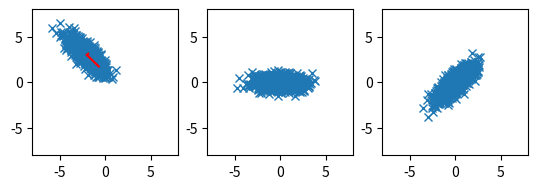

Write Python code to recreate this figure.
# scatter correlated 2d point cloud

import numpy as np
import matplotlib.pyplot as plt

# generate correlated 2d point cloud
mean = [-2, 3]
cov = [
    [-0.8, 1],
    [1, -0.8],
]
x, y = np.random.multivariate_normal(mean, cov, 1000).T

# get covariance matrix
cov = np.cov(x, y)
print(cov)

# get eigenvalues and eigenvectors
eig_val, eig_vec = np.linalg.eig(cov)

# transform data to eigenspace
data1 = np.array([x, y])
print(data1)
# subtract mean
data1[0] -= mean[0]
data1[1] -= mean[1]
# data = np.dot(eig_vec, data)

# multiply data with transposed eigenvectors
data1 = np.dot(eig_vec.T, data1)

# copt the eigenvectors into new variable and swap the two eigenvectors
eig_vec2 = np.copy(eig_vec)
eig_vec2[:, [0, 1]] = eig_vec2[:, [1, 0]]

# put basis vectors to new eigenvectors
data2 = np.dot(eig_vec.T, data1)


# create multiple plots
fig, ax = plt.subplots(1, 3)

# plot eigenvectors starting from mean
# plot
ax[0].plot(x, y, "x")
ax[0].plot([mean[0], mean[0] + eig_vec[0, 0] * eig_val[0]], [mean[1], mean[1] + eig_vec[1, 0] * eig_val[0]], color="red")
ax[0].plot([mean[0], mean[0] + eig_vec[0, 1] * eig_val[1]], [mean[1], mean[1] + eig_vec[1, 1] * eig_val[1]], color="red")

# plot transformed data
ax[1].plot(data1[0], data1[1], "x")
# plot eigenvectors starting from mean


ax[2].plot(data2[0], data2[1], "x")


# put axis on equal scale
ax[0].set_aspect("equal", adjustable="box")
ax[1].set_aspect("equal", adjustable="box")
ax[2].set_aspect("equal", adjustable="box")

# set limits
ax[0].set_xlim(-8, 8)
ax[0].set_ylim(-8, 8)
ax[1].set_xlim(-8, 8)
ax[1].set_ylim(-8, 8)
ax[2].set_xlim(-8, 8)
ax[2].set_ylim(-8, 8)

plt.show()
